Image classification data set "Mango-Dataset" (muhammadimran-ui/Mango-Dataset on GitHub). Class labels (4): damage, good mango, over ripe mango, under ripe mango.

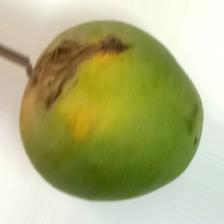
Label: damage

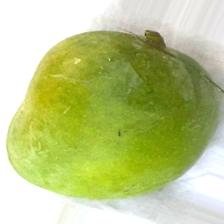
Label: good mango

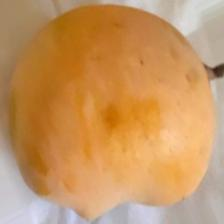
Label: over ripe mango

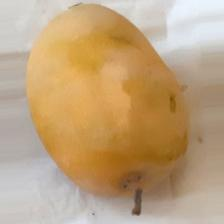
Label: over ripe mango

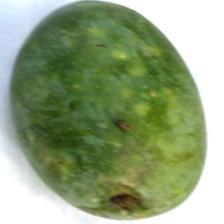
Label: under ripe mango

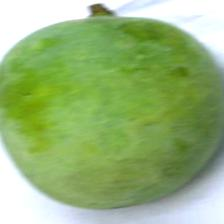
Label: under ripe mango
